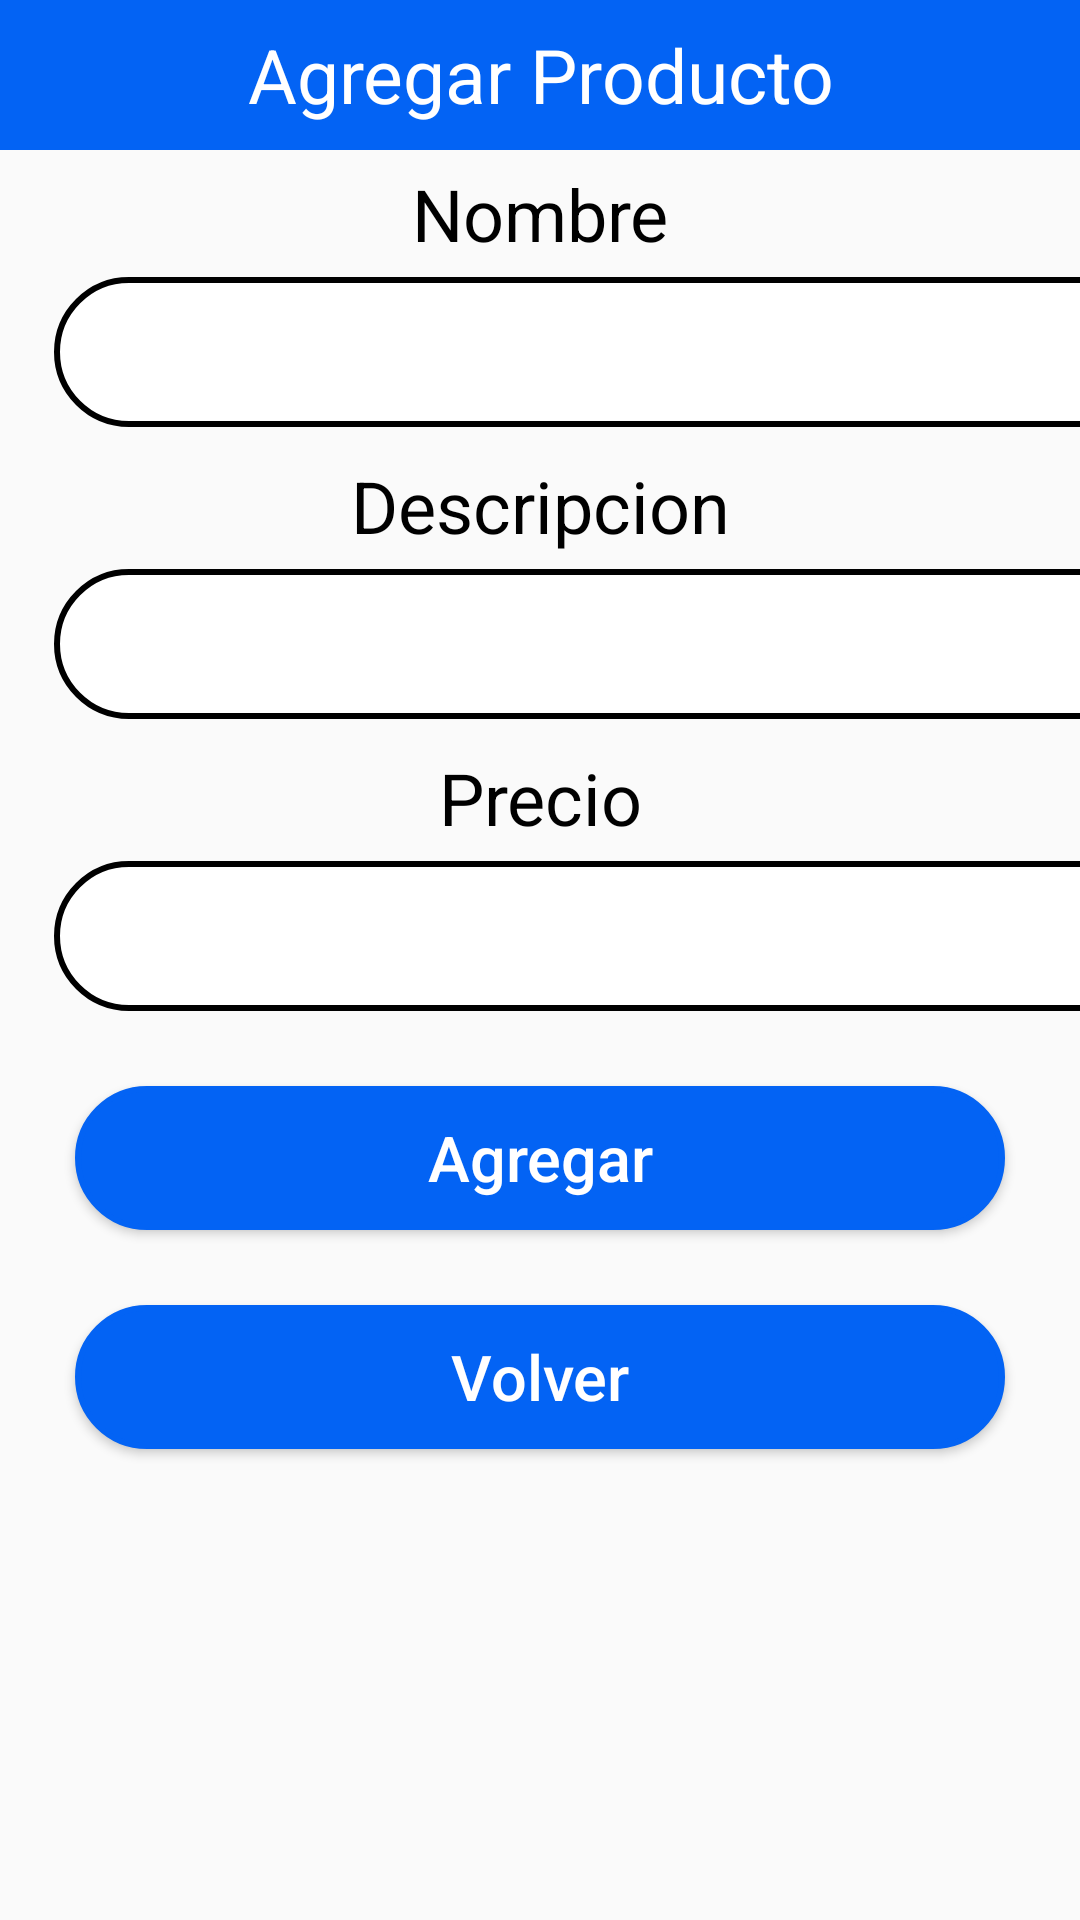

Produce the Android XML layout that renders to this screen, including the resource entries it uses.
<!-- AndroidManifest.xml: application theme Theme.XYZapp -->
<!-- res/layout/activity_agregar.xml -->
<?xml version="1.0" encoding="utf-8"?>
<LinearLayout xmlns:android="http://schemas.android.com/apk/res/android"
    android:layout_width="match_parent"
    android:layout_height="match_parent"
    xmlns:tools="http://schemas.android.com/tools"
    android:orientation="vertical"
    tools:context=".Agregar">
    <TextView
        android:layout_width="match_parent"
        android:layout_height="50dp"
        android:text="Agregar Producto"
        android:background="@color/azul"
        android:textSize="25dp"
        android:gravity="center"
        android:textColor="#FFF"/>
    <TextView
        android:layout_width="match_parent"
        android:layout_height="wrap_content"
        android:gravity="center"
        android:textSize="24dp"
        android:textColor="@color/black"
        android:layout_marginTop="5dp"
        android:layout_marginBottom="5dp"
        android:text="Nombre"/>

    <EditText
        android:id="@+id/nombretxt"
        android:layout_width="370dp"
        android:layout_height="50dp"
        android:layout_marginLeft="18dp"
        android:layout_marginRight="18dp"
        android:background="@drawable/rounded" />
    <TextView
        android:layout_width="match_parent"
        android:layout_height="wrap_content"
        android:gravity="center"
        android:textSize="24sp"
        android:layout_marginTop="10dp"
        android:textColor="@color/black"
        android:layout_marginBottom="5dp"
        android:text="Descripcion"/>

    <EditText
        android:id="@+id/desctxt"
        android:layout_width="370dp"
        android:layout_height="50dp"
        android:layout_marginLeft="18dp"
        android:layout_marginRight="18dp"
        android:background="@drawable/rounded" />
    <TextView
        android:layout_width="match_parent"
        android:layout_height="wrap_content"
        android:gravity="center"
        android:textSize="24sp"
        android:layout_marginTop="10dp"
        android:layout_marginBottom="5dp"
        android:textColor="@color/black"
        android:text="Precio"/>

    <EditText
        android:id="@+id/preciotxt"
        android:layout_width="370dp"
        android:layout_height="50dp"
        android:layout_marginLeft="18dp"
        android:layout_marginRight="18dp"
        android:background="@drawable/rounded" />

    <Button
        android:layout_width="match_parent"
        android:layout_height="wrap_content"
        android:layout_marginLeft="25dp"
        android:layout_marginRight="25dp"
        android:layout_marginTop="25dp"
        android:text="Agregar"
        android:textSize="21dp"
        android:backgroundTint="@color/azul"
        android:textAllCaps="false"
        android:textColor="@color/white"
        android:background="@drawable/rounded"
        android:gravity="center"
        android:id="@+id/btn_agregar"/>
    <Button
        android:layout_width="match_parent"
        android:layout_height="wrap_content"
        android:layout_marginLeft="25dp"
        android:layout_marginRight="25dp"
        android:layout_marginTop="25dp"
        android:text="Volver"
        android:textSize="21dp"
        android:textColor="@color/white"
        android:backgroundTint="@color/azul"
        android:textAllCaps="false"
        android:background="@drawable/rounded"
        android:gravity="center"
        android:id="@+id/btn_atras"/>




</LinearLayout>
<!-- resources referenced by this layout -->
<resources>
  <color name="azul">#0363F4</color>
  <color name="black">#FF000000</color>
  <color name="white">#FFFFFFFF</color>
  <!-- drawable rounded (drawable) -->
  <?xml version="1.0" encoding="utf-8"?>
  <shape xmlns:android="http://schemas.android.com/apk/res/android">
      <solid
          android:color="#FFFFFF"/>
      <stroke
          android:width="2dp"
          android:color="@color/black"/>
      <corners
          android:radius="35dp"/>
  </shape>
  <style name="Theme.XYZapp" parent="Base.Theme.XYZapp" />
  <style name="Base.Theme.XYZapp" parent="Theme.AppCompat.Light.DarkActionBar">
          
          
          <item name="colorPrimary">@color/azul</item>
          <item name="colorPrimaryVariant">@color/azul</item>
  
          <item name="android:statusBarColor">?attr/colorPrimaryVariant</item>
      </style>
</resources>
